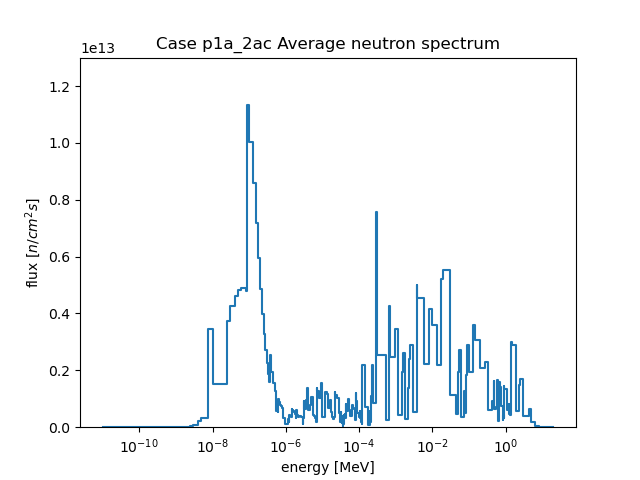

The file beside this chart, header and first rows:
, E1, E2, E3, E4, E5, E6, E7, E8, E9, E10, E11, E12, E13, E14, E15, E16, E17, E18, E19, E20, E21, E22, E23
flux, 79535375, 1875786679, 2388226338, 3328590412, 3347278583, 6143313664, 13229990233, 16875171226, 20453933286, 51566004982, 65713414914, 225632113795, 309230420113, 3469239038435, 1517222003508, 3740480542058, 4278151887502, 4626905981556, 4823151828545, 4905680040159, 4890048591194, 4806982957516, 11326546653963
flux_err, 1293767, 9011365, 11636464, 15216793, 15601223, 20578055, 31524302, 41739620, 43662070, 71412758, 85952403, 172906171, 208155569, 927690578, 512182738, 1031212466, 1082327894, 1121681238, 1127965155, 1062985350, 1088381488, 1074773267, 2201876795
